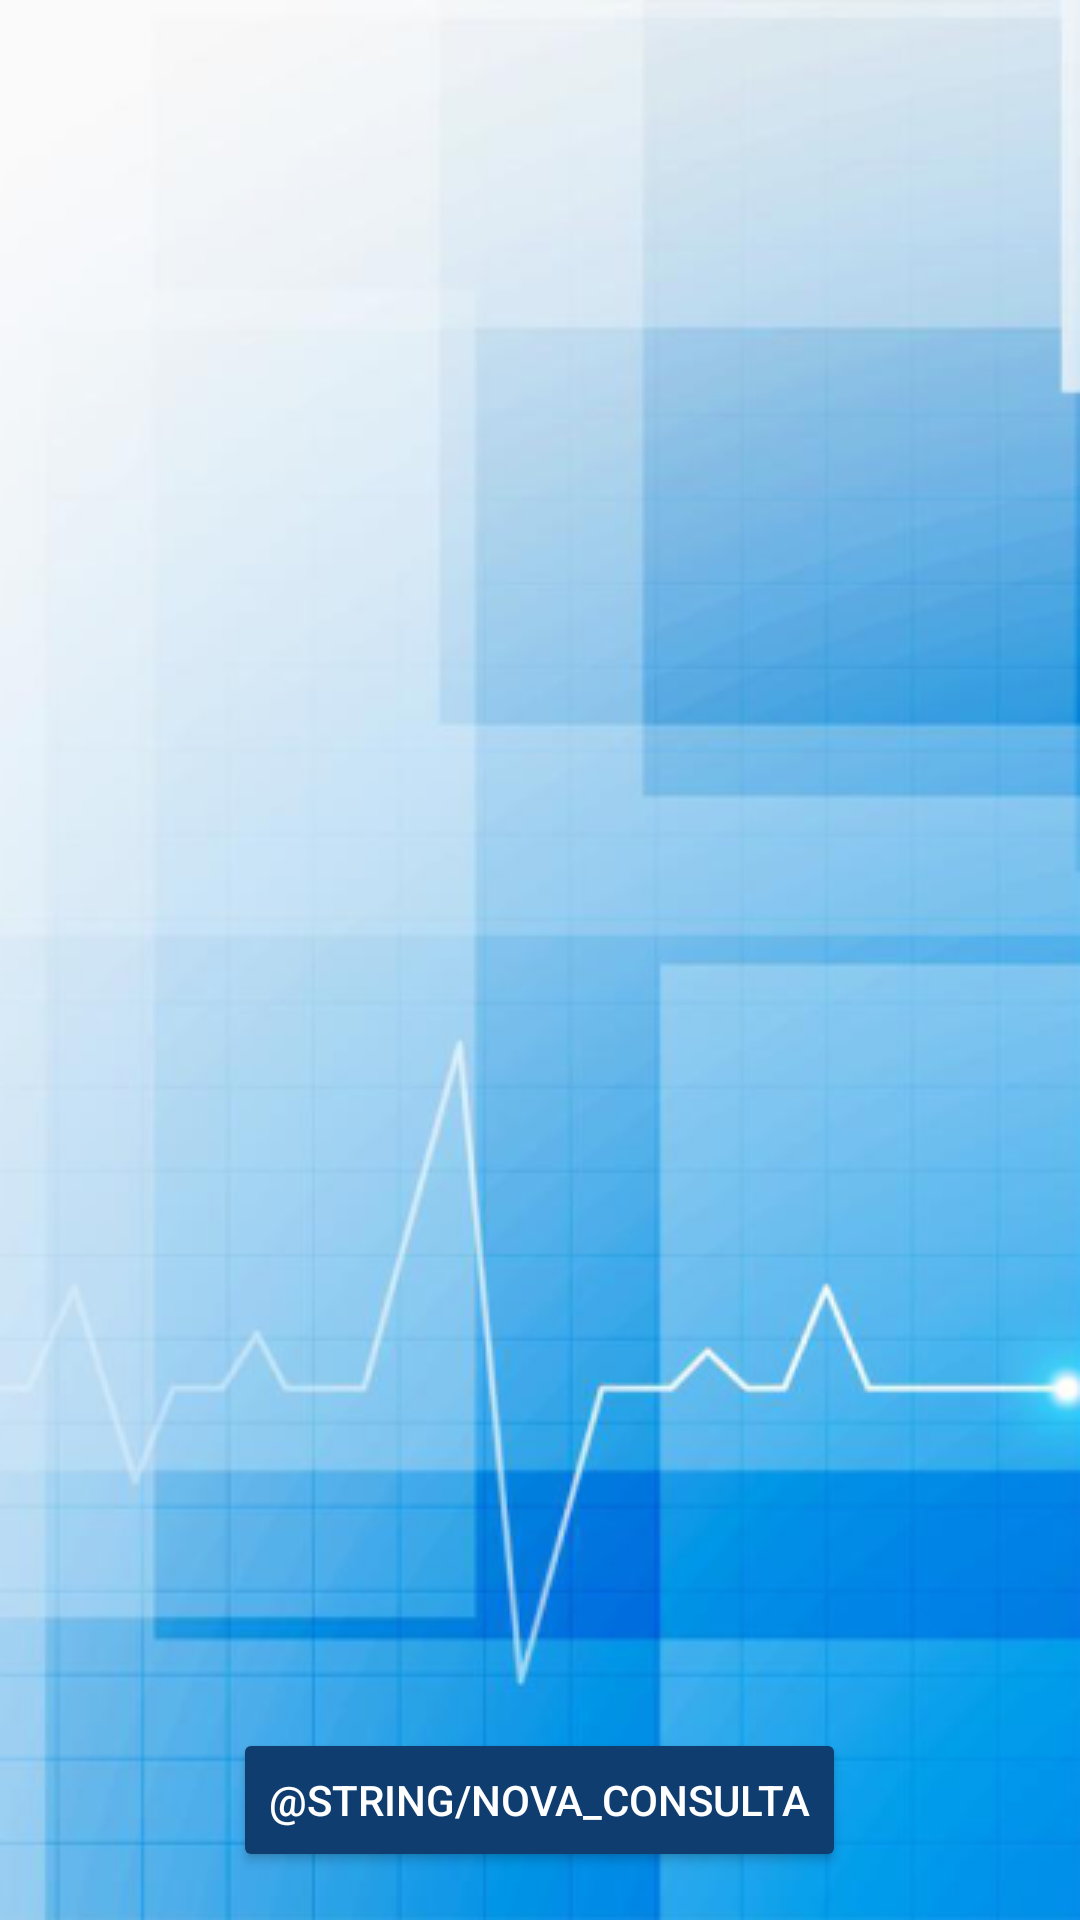

Reconstruct the res/layout file that produces this screen, plus the resources it refers to.
<!-- AndroidManifest.xml: application theme Theme.ProjetoIntegradorUbs -->
<!-- res/layout/activity_appointment_details.xml -->
<?xml version="1.0" encoding="utf-8"?>
<LinearLayout xmlns:android="http://schemas.android.com/apk/res/android"
    xmlns:app="http://schemas.android.com/apk/res-auto"
    xmlns:tools="http://schemas.android.com/tools"
    android:id="@+id/main"
    android:layout_width="match_parent"
    android:layout_height="match_parent"
    android:background="@drawable/background"
    android:orientation="vertical"
    android:padding="16dp"
    android:gravity="center_vertical" >

    
    <androidx.recyclerview.widget.RecyclerView
        android:id="@+id/recyclerView_Appointments"
        android:layout_width="match_parent"
        android:layout_height="0dp"
        android:layout_weight="1"
        android:padding="16dp" />

    <LinearLayout
        android:orientation="horizontal"
        android:layout_width="match_parent"
        android:layout_height="wrap_content"
        android:gravity="center">

        
        <Button
            android:id="@+id/button_new_appointment"
            android:layout_width="wrap_content"
            android:layout_height="wrap_content"
            android:layout_gravity="center"
            android:backgroundTint="@color/blue"
            android:text="@string/nova_consulta"
            android:textColor="@android:color/white"
            app:icon="@drawable/add" />
    </LinearLayout>

</LinearLayout>
<!-- resources referenced by this layout -->
<resources>
  <color name="blue">#0F3D6F</color>
  <!-- drawable background: png bitmap (drawable, 138566 bytes) -->
  <style name="Theme.ProjetoIntegradorUbs" parent="Base.Theme.ProjetoIntegradorUbs" />
  <style name="Base.Theme.ProjetoIntegradorUbs" parent="Theme.Material3.DayNight.NoActionBar">
          
          
      </style>
</resources>
